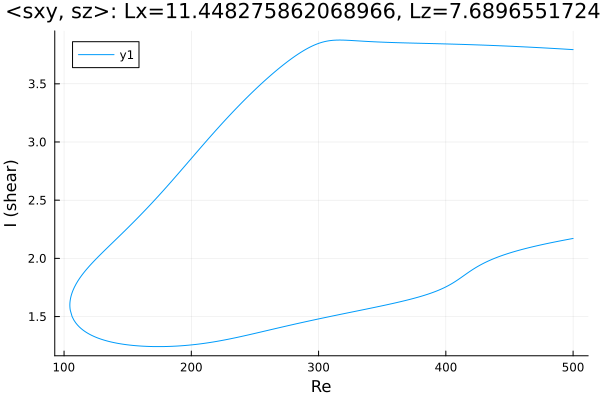

Values plotted in this chart, from the file beside it:
Re, shear
500.0, 3.794
499.9, 3.794
498.5, 3.795
497.1, 3.796
495.7, 3.797
494.2, 3.798
492.8, 3.799
491.4, 3.799
490, 3.8
488.6, 3.801
487.2, 3.802
485.8, 3.803
484.3, 3.804
482.9, 3.805
481.5, 3.806
480.1, 3.807
478.7, 3.807
477.3, 3.808
475.9, 3.809
474.4, 3.81
473, 3.811
471.6, 3.812
470.2, 3.812
468.8, 3.813
467.4, 3.814
466, 3.815
464.5, 3.816
463.1, 3.816
461.7, 3.817
460.3, 3.818
458.9, 3.819
457.5, 3.819
456.1, 3.82
454.6, 3.821
453.2, 3.822
451.8, 3.822
450.4, 3.823
449, 3.824
447.6, 3.824
446.2, 3.825
444.7, 3.826
443.3, 3.826
441.9, 3.827
440.5, 3.828
439.1, 3.828
437.7, 3.829
436.3, 3.83
434.8, 3.83
433.4, 3.831
432, 3.831
430.6, 3.832
429.2, 3.833
427.8, 3.833
426.4, 3.834
424.9, 3.834
423.5, 3.835
422.1, 3.835
420.7, 3.836
419.3, 3.836
417.9, 3.837
... 565 more rows
